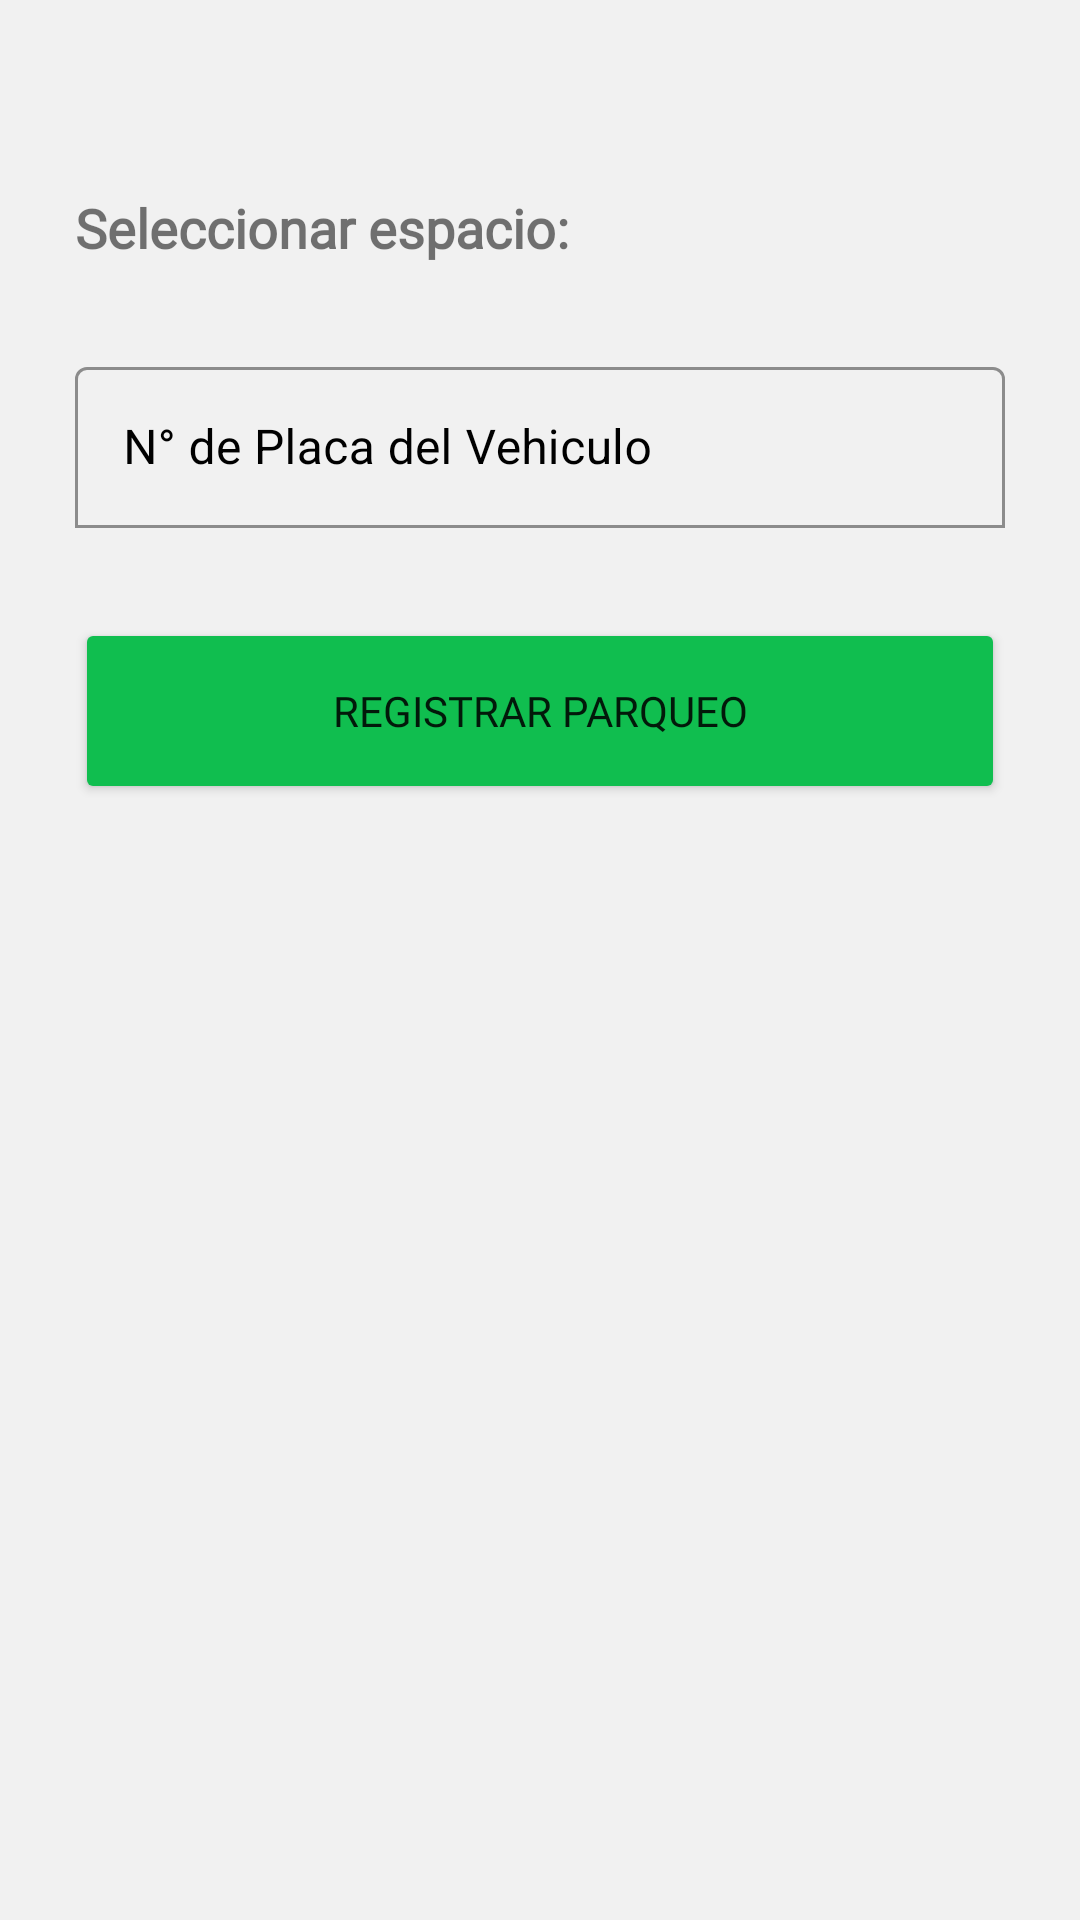

This screen was rendered from an Android layout file. Write that file and the resources it references.
<!-- AndroidManifest.xml: application theme Theme.Finalproyect -->
<!-- res/layout/fragment_registro_registro.xml -->
<?xml version="1.0" encoding="utf-8"?>
<FrameLayout xmlns:android="http://schemas.android.com/apk/res/android"
    xmlns:app="http://schemas.android.com/apk/res-auto"
    xmlns:tools="http://schemas.android.com/tools"
    android:layout_width="match_parent"
    android:layout_height="match_parent"
    android:layout_gravity="center"
    android:background="#F1F1F1"
    tools:context=".registro.Registro_fragment_registro">

    <LinearLayout
        android:layout_width="match_parent"
        android:layout_height="wrap_content"
        android:layout_marginTop="30dp"
        android:orientation="vertical"
        android:padding="25dp">

        <LinearLayout
            android:layout_width="match_parent"
            android:layout_height="wrap_content"
            android:layout_gravity="center"
            android:orientation="vertical">


            <LinearLayout
                android:layout_width="match_parent"
                android:layout_height="wrap_content"
                android:layout_marginBottom="20dp"
                android:orientation="horizontal">

                <TextView
                    android:layout_width="wrap_content"
                    android:layout_height="wrap_content"
                    android:layout_gravity="center"
                    android:fontFamily="@font/lato_bold"
                    android:text="Seleccionar espacio:"
                    android:textSize="18sp"
                    android:textStyle="bold" />

                <Spinner
                    android:id="@+id/sEspacios"
                    android:layout_width="111dp"
                    android:layout_height="42dp"
                    android:layout_marginLeft="10dp"
                    android:background="@drawable/style_spinner_1"
                    android:elevation="3dp"
                    android:gravity="center"
                    android:theme="@style/CustomSpinnerRegistro" />
            </LinearLayout>

            <com.google.android.material.textfield.TextInputLayout
                android:layout_width="match_parent"
                android:layout_height="wrap_content"
                android:hint="N° de Placa del Vehiculo"
                android:inputType="text"
                android:textColorHint="@color/black"
                app:boxBackgroundColor="#F1F1F1"
                app:boxBackgroundMode="outline"
                app:hintTextColor="@color/black"
                app:startIconDrawable="@drawable/baseline_car_rental_24">

                <com.google.android.material.textfield.TextInputEditText
                    android:id="@+id/etPatenteVehiculo"
                    android:layout_width="match_parent"
                    android:layout_height="wrap_content"
                    android:layout_marginBottom="15dp"
                    android:inputType="text"
                    android:padding="16dp"
                    android:textColor="@color/black"></com.google.android.material.textfield.TextInputEditText>

            </com.google.android.material.textfield.TextInputLayout>



            <Button
                android:id="@+id/btnAddUpdate"
                android:layout_width="match_parent"
                android:layout_height="62dp"
                android:layout_gravity="center"
                android:layout_marginTop="15dp"
                android:backgroundTint="@color/green"
                android:fontFamily="@font/lato_bold"
                android:text="REGISTRAR PARQUEO"
                app:cornerRadius="10dp" />

        </LinearLayout>
    </LinearLayout>
</FrameLayout>
<!-- resources referenced by this layout -->
<resources>
  <color name="black">#FF000000</color>
  <color name="green">#FF10BE4F</color>
  <!-- drawable style_spinner_1 (drawable) -->
  <?xml version="1.0" encoding="utf-8"?>
  <selector xmlns:android="http://schemas.android.com/apk/res/android">
      <item>
          <layer-list>
              <item>
              <shape android:shape="rectangle">
                  <solid android:color="@color/white"/>
                  <padding android:right="12dp" />
                  <corners android:radius="5dp"/>
              </shape>
              </item>
              <item>
                  <bitmap android:src="@drawable/ic_down_2" android:gravity="center|right"></bitmap>
                  <padding android:left="5dp"/>
              </item>
          </layer-list>
      </item>
  </selector>
  <style name="CustomSpinnerRegistro" parent="Widget.AppCompat.DropDownItem.Spinner">
          <item name="android:layout_marginTop">10dp</item>
      </style>
  <style name="Theme.Finalproyect" parent="Theme.MaterialComponents.DayNight.NoActionBar">
          
          <item name="colorPrimary">@color/purple_500</item>
          <item name="colorPrimaryVariant">@color/purple_700</item>
          <item name="colorOnPrimary">@color/white</item>
          
          <item name="colorSecondary">@color/teal_200</item>
          <item name="colorSecondaryVariant">@color/teal_700</item>
          <item name="colorOnSecondary">@color/black</item>
          
          <item name="android:statusBarColor">?attr/colorPrimaryVariant</item>
          
      </style>
  <color name="white">#FFFFFFFF</color>
  <color name="purple_500">#FF6200EE</color>
  <color name="purple_700">#FF3700B3</color>
  <color name="teal_200">#FF03DAC5</color>
  <color name="teal_700">#FF018786</color>
</resources>
